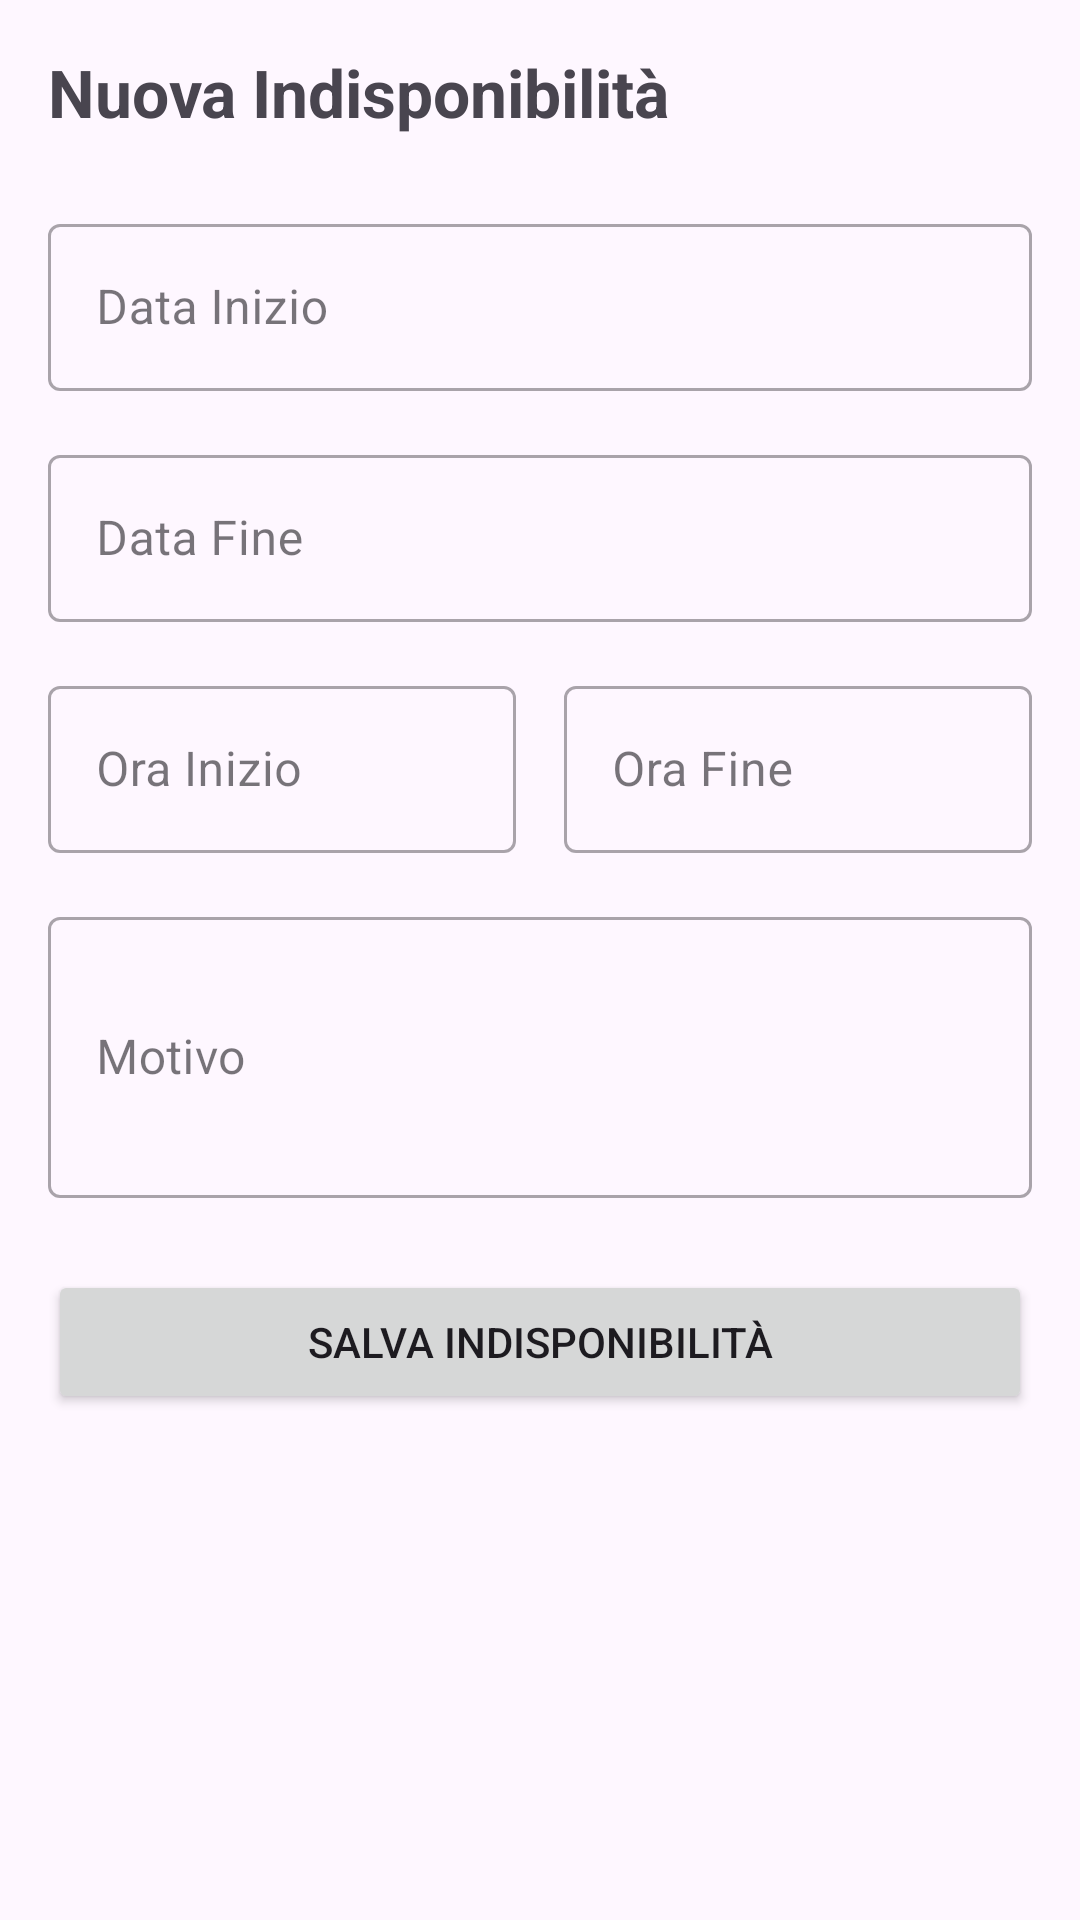

Here is an Android app screen rendered from its layout file. Give the layout XML and the strings, colors and styles it references.
<!-- AndroidManifest.xml: application theme Theme.DiscoUnimib -->
<!-- res/layout/fragment_aggiungi_indisponibilita.xml -->
<?xml version="1.0" encoding="utf-8"?>
<androidx.core.widget.NestedScrollView xmlns:android="http://schemas.android.com/apk/res/android"
    xmlns:app="http://schemas.android.com/apk/res-auto"
    android:layout_width="match_parent"
    android:layout_height="match_parent"
    android:padding="16dp">

    <LinearLayout
        android:layout_width="match_parent"
        android:layout_height="wrap_content"
        android:orientation="vertical">

        <TextView
            android:layout_width="wrap_content"
            android:layout_height="wrap_content"
            android:text="Nuova Indisponibilità"
            android:textSize="22sp"
            android:textStyle="bold"
            android:layout_marginBottom="24dp" />

        <com.google.android.material.textfield.TextInputLayout
            style="@style/Widget.MaterialComponents.TextInputLayout.OutlinedBox"
            android:layout_width="match_parent"
            android:layout_height="wrap_content"
            android:hint="Data Inizio"
            android:layout_marginBottom="16dp">

            <com.google.android.material.textfield.TextInputEditText
                android:id="@+id/startDateEditText"
                android:layout_width="match_parent"
                android:layout_height="wrap_content"
                android:focusable="false"
                android:clickable="true" />
        </com.google.android.material.textfield.TextInputLayout>

        <com.google.android.material.textfield.TextInputLayout
            style="@style/Widget.MaterialComponents.TextInputLayout.OutlinedBox"
            android:layout_width="match_parent"
            android:layout_height="wrap_content"
            android:hint="Data Fine"
            android:layout_marginBottom="16dp">

            <com.google.android.material.textfield.TextInputEditText
                android:id="@+id/endDateEditText"
                android:layout_width="match_parent"
                android:layout_height="wrap_content"
                android:focusable="false"
                android:clickable="true" />
        </com.google.android.material.textfield.TextInputLayout>

        <LinearLayout
            android:layout_width="match_parent"
            android:layout_height="wrap_content"
            android:orientation="horizontal"
            android:baselineAligned="false"
            android:layout_marginBottom="16dp">

            <com.google.android.material.textfield.TextInputLayout
                style="@style/Widget.MaterialComponents.TextInputLayout.OutlinedBox"
                android:layout_width="0dp"
                android:layout_height="wrap_content"
                android:layout_weight="1"
                android:hint="Ora Inizio"
                android:layout_marginEnd="8dp">

                <com.google.android.material.textfield.TextInputEditText
                    android:id="@+id/startTimeEditText"
                    android:layout_width="match_parent"
                    android:layout_height="wrap_content"
                    android:focusable="false"
                    android:clickable="true" />
            </com.google.android.material.textfield.TextInputLayout>

            <com.google.android.material.textfield.TextInputLayout
                style="@style/Widget.MaterialComponents.TextInputLayout.OutlinedBox"
                android:layout_width="0dp"
                android:layout_height="wrap_content"
                android:layout_weight="1"
                android:hint="Ora Fine"
                android:layout_marginStart="8dp">

                <com.google.android.material.textfield.TextInputEditText
                    android:id="@+id/endTimeEditText"
                    android:layout_width="match_parent"
                    android:layout_height="wrap_content"
                    android:focusable="false"
                    android:clickable="true" />
            </com.google.android.material.textfield.TextInputLayout>
        </LinearLayout>

        <com.google.android.material.textfield.TextInputLayout
            style="@style/Widget.MaterialComponents.TextInputLayout.OutlinedBox"
            android:layout_width="match_parent"
            android:layout_height="wrap_content"
            android:hint="Motivo"
            android:layout_marginBottom="24dp">

            <com.google.android.material.textfield.TextInputEditText
                android:id="@+id/reasonEditText"
                android:layout_width="match_parent"
                android:layout_height="wrap_content"
                android:inputType="textMultiLine"
                android:minLines="3" />
        </com.google.android.material.textfield.TextInputLayout>

        <Button
            android:id="@+id/saveButton"
            android:layout_width="match_parent"
            android:layout_height="wrap_content"
            android:text="Salva Indisponibilità" />

    </LinearLayout>
</androidx.core.widget.NestedScrollView>
<!-- resources referenced by this layout -->
<resources>
  <style name="Theme.DiscoUnimib" parent="Base.Theme.DiscoUnimib" />
  <style name="Base.Theme.DiscoUnimib" parent="Theme.Material3.DayNight.NoActionBar">
          
          
      </style>
</resources>
